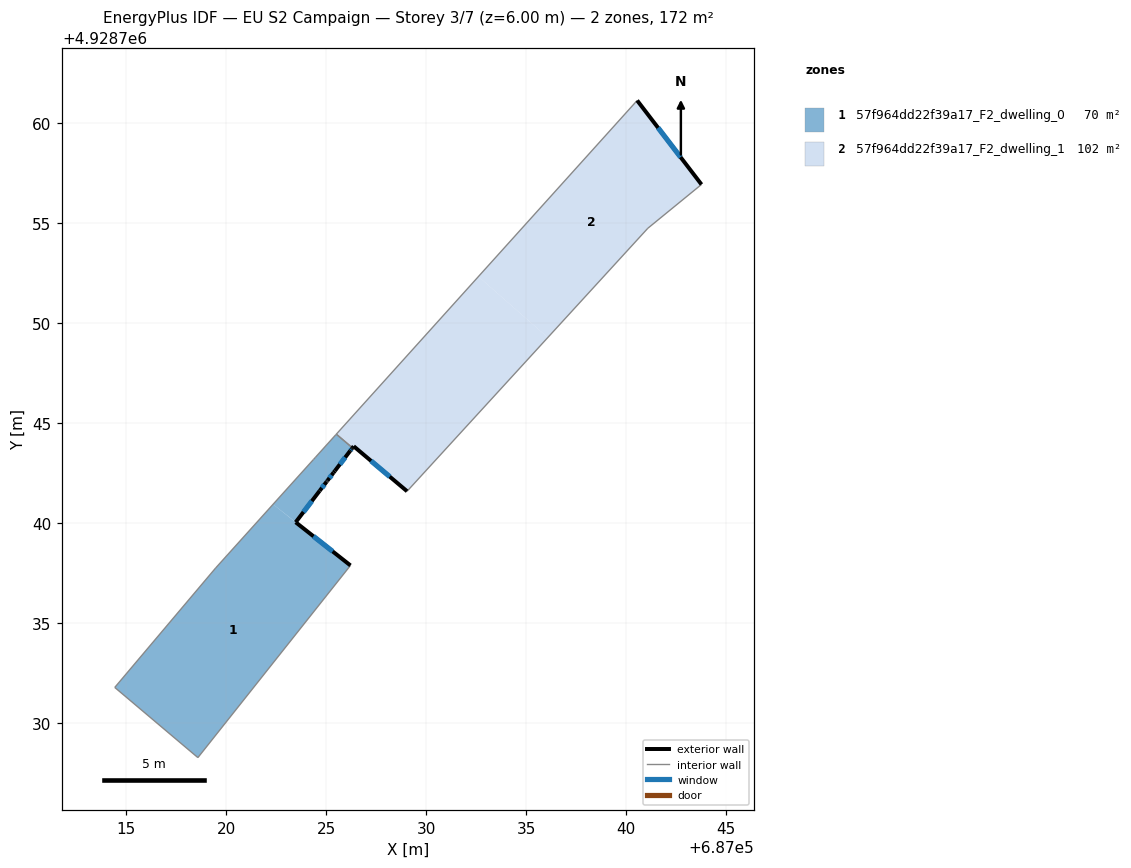
=== STOREY PLAN SPEC (per zone: floor XY polygon, exterior-wall plan segments, windows/doors) ===
zone 1: 57f964dd22f39a17_F2_dwelling_0  (69.6 m²)
  floor: (687025.04, 4928742.09) (687025.06, 4928742.11) (687025.37, 4928742.52) (687025.39, 4928742.54) (687026.25, 4928743.67) (687026.28, 4928743.71) (687026.31, 4928743.75) (687026.31, 4928743.75) (687025.51, 4928744.44) (687025.47, 4928744.40) (687024.47, 4928743.29) (687024.37, 4928743.18) (687022.35, 4928740.93) (687023.48, 4928740.04)
  floor: (687018.59, 4928728.27) (687026.21, 4928737.87) (687023.47, 4928740.03) (687022.35, 4928740.93) (687019.47, 4928737.74) (687014.43, 4928731.78)
  exterior wall: (687026.31, 4928743.75) – (687026.28, 4928743.71)  [0.0 m]
  exterior wall: (687026.28, 4928743.71) – (687026.20, 4928743.60)  [0.1 m]
    window: (687026.26, 4928743.68) – (687026.23, 4928743.64)  [0.1 m²]
  exterior wall: (687026.20, 4928743.60) – (687025.44, 4928742.60)  [1.3 m]
    window: (687025.95, 4928743.28) – (687025.68, 4928742.93)  [0.5 m²]
  exterior wall: (687025.44, 4928742.60) – (687025.37, 4928742.52)  [0.1 m]
  exterior wall: (687025.37, 4928742.52) – (687025.06, 4928742.11)  [0.5 m]
    window: (687025.27, 4928742.39) – (687025.16, 4928742.25)  [0.2 m²]
  exterior wall: (687025.06, 4928742.11) – (687025.04, 4928742.08)  [0.0 m]
  exterior wall: (687025.04, 4928742.08) – (687025.02, 4928742.06)  [0.0 m]
  exterior wall: (687025.02, 4928742.06) – (687024.67, 4928741.61)  [0.6 m]
    window: (687024.91, 4928741.91) – (687024.79, 4928741.75)  [0.2 m²]
  exterior wall: (687024.67, 4928741.61) – (687023.47, 4928740.03)  [2.0 m]
    window: (687024.28, 4928741.09) – (687023.86, 4928740.54)  [0.7 m²]
  exterior wall: (687023.47, 4928740.03) – (687026.21, 4928737.87)  [3.5 m]
    window: (687024.37, 4928739.33) – (687025.32, 4928738.58)  [1.3 m²]
  interior walls: 8
zone 2: 57f964dd22f39a17_F2_dwelling_1  (102.0 m²)
  floor: (687041.08, 4928754.73) (687043.76, 4928756.92) (687040.55, 4928761.12) (687032.61, 4928752.32) (687036.08, 4928749.27)
  floor: (687029.04, 4928741.58) (687036.08, 4928749.27) (687032.61, 4928752.32) (687025.51, 4928744.44) (687026.31, 4928743.75) (687026.38, 4928743.83)
  exterior wall: (687040.55, 4928761.12) – (687043.77, 4928756.92)  [5.3 m]
    window: (687041.59, 4928759.76) – (687042.72, 4928758.29)  [1.9 m²]
  exterior wall: (687029.05, 4928741.58) – (687026.38, 4928743.83)  [3.5 m]
    window: (687028.18, 4928742.32) – (687027.24, 4928743.10)  [1.3 m²]
  exterior wall: (687026.38, 4928743.83) – (687026.31, 4928743.75)  [0.1 m]
  interior walls: 4

=== DERIVED (storey summary) ===
Building: EU S2 Campaign
Storey: 3 of 7  (floor level z = 6.00 m)
Storey gross floor area: 171.6 m²
Zones on this storey: 2
  - 57f964dd22f39a17_F2_dwelling_0: floor 69.6 m²; exterior wall 8.2 m (24.5 m²); 6 window(s) 2.9 m²; WWR 11.9%
  - 57f964dd22f39a17_F2_dwelling_1: floor 102.0 m²; exterior wall 8.9 m (26.6 m²); 2 window(s) 3.2 m²; WWR 12.1%
Zone adjacency (shared interzone walls):
  - 57f964dd22f39a17_F2_dwelling_0 ↔ 57f964dd22f39a17_F2_dwelling_1